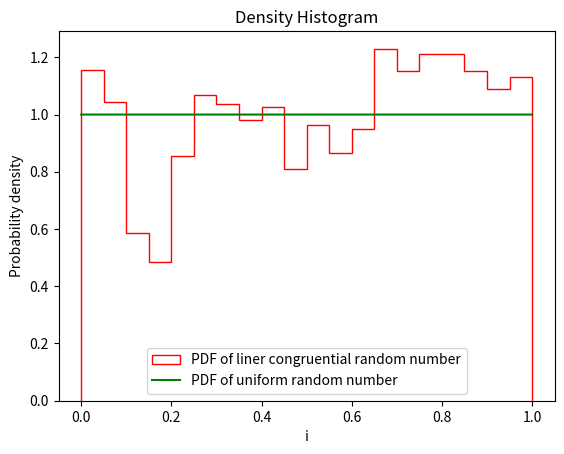

This chart was generated by the following Python code:
# Q1 - To make linear congruential random number generator

import numpy as np
import matplotlib.pyplot as plt
import time


n=10000
c=980384626
a=8103512450 
m=2**32
rand=np.zeros(n)
t1 = time.time()
rand[0]=1
for i in range(1,n):
	rand[i]=((a*rand[i-1]+c)%m)/m
t2=time.time()
x=np.linspace(0,1,10000)
pdf=np.full(n,1)
print("Time taken =",t2-t1)
plt.hist(rand, bins=20, histtype='step',density=True,color='r',label="PDF of liner congruential random number")
plt.plot(x,pdf,color='g',label="PDF of uniform random number")
plt.xlabel("i")
plt.ylabel('Probability density')
plt.title('Density Histogram')
plt.legend()
plt.show()